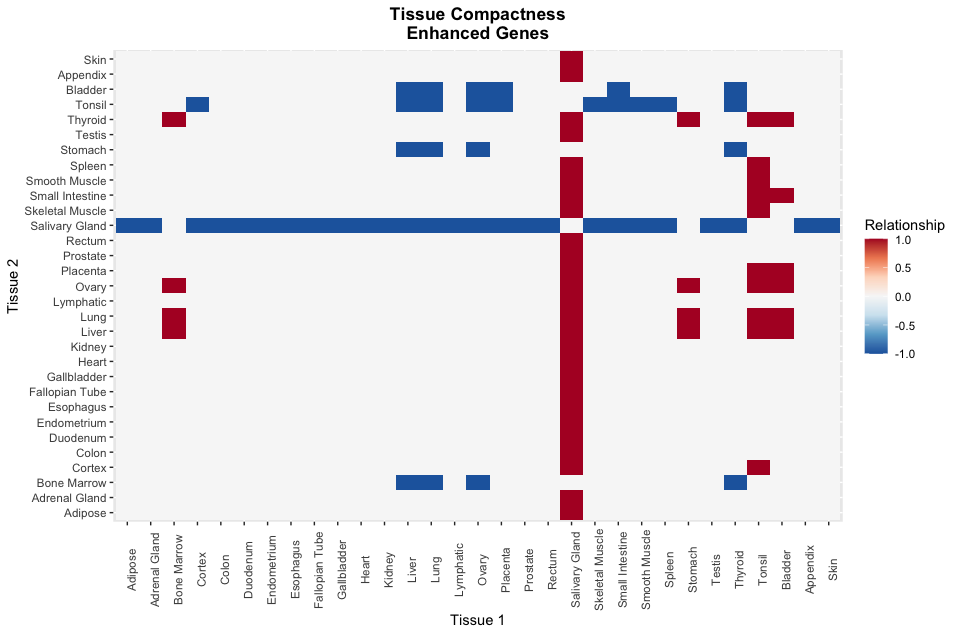

Data behind this chart, as committed beside it:
APD, Group
1.97, Adipose
1.924, Adipose
1.78, Adipose
1.954, Adipose
1.773, Adipose
1.759, Adipose
1.835, Adipose
1.949, Adipose
1.797, Adipose
1.898, Adipose
1.897, Adrenal Gland
1.67, Adrenal Gland
1.797, Adrenal Gland
1.887, Adrenal Gland
1.841, Adrenal Gland
1.864, Adrenal Gland
1.743, Adrenal Gland
2.059, Adrenal Gland
1.679, Adrenal Gland
1.862, Adrenal Gland
2.077, Bone Marrow
1.677, Bone Marrow
1.938, Bone Marrow
2.005, Bone Marrow
1.91, Bone Marrow
1.924, Bone Marrow
1.982, Bone Marrow
2.042, Bone Marrow
1.816, Bone Marrow
1.946, Bone Marrow
1.718, Cortex
1.77, Cortex
1.513, Cortex
1.706, Cortex
1.925, Cortex
1.736, Cortex
1.885, Cortex
1.587, Cortex
2.019, Cortex
1.701, Cortex
1.824, Colon
1.846, Colon
1.938, Colon
1.799, Colon
1.773, Colon
1.929, Colon
1.873, Colon
1.918, Colon
1.821, Colon
1.818, Colon
1.839, Duodenum
1.972, Duodenum
1.848, Duodenum
1.793, Duodenum
1.758, Duodenum
1.772, Duodenum
1.809, Duodenum
1.758, Duodenum
1.716, Duodenum
1.763, Duodenum
... 250 more rows
